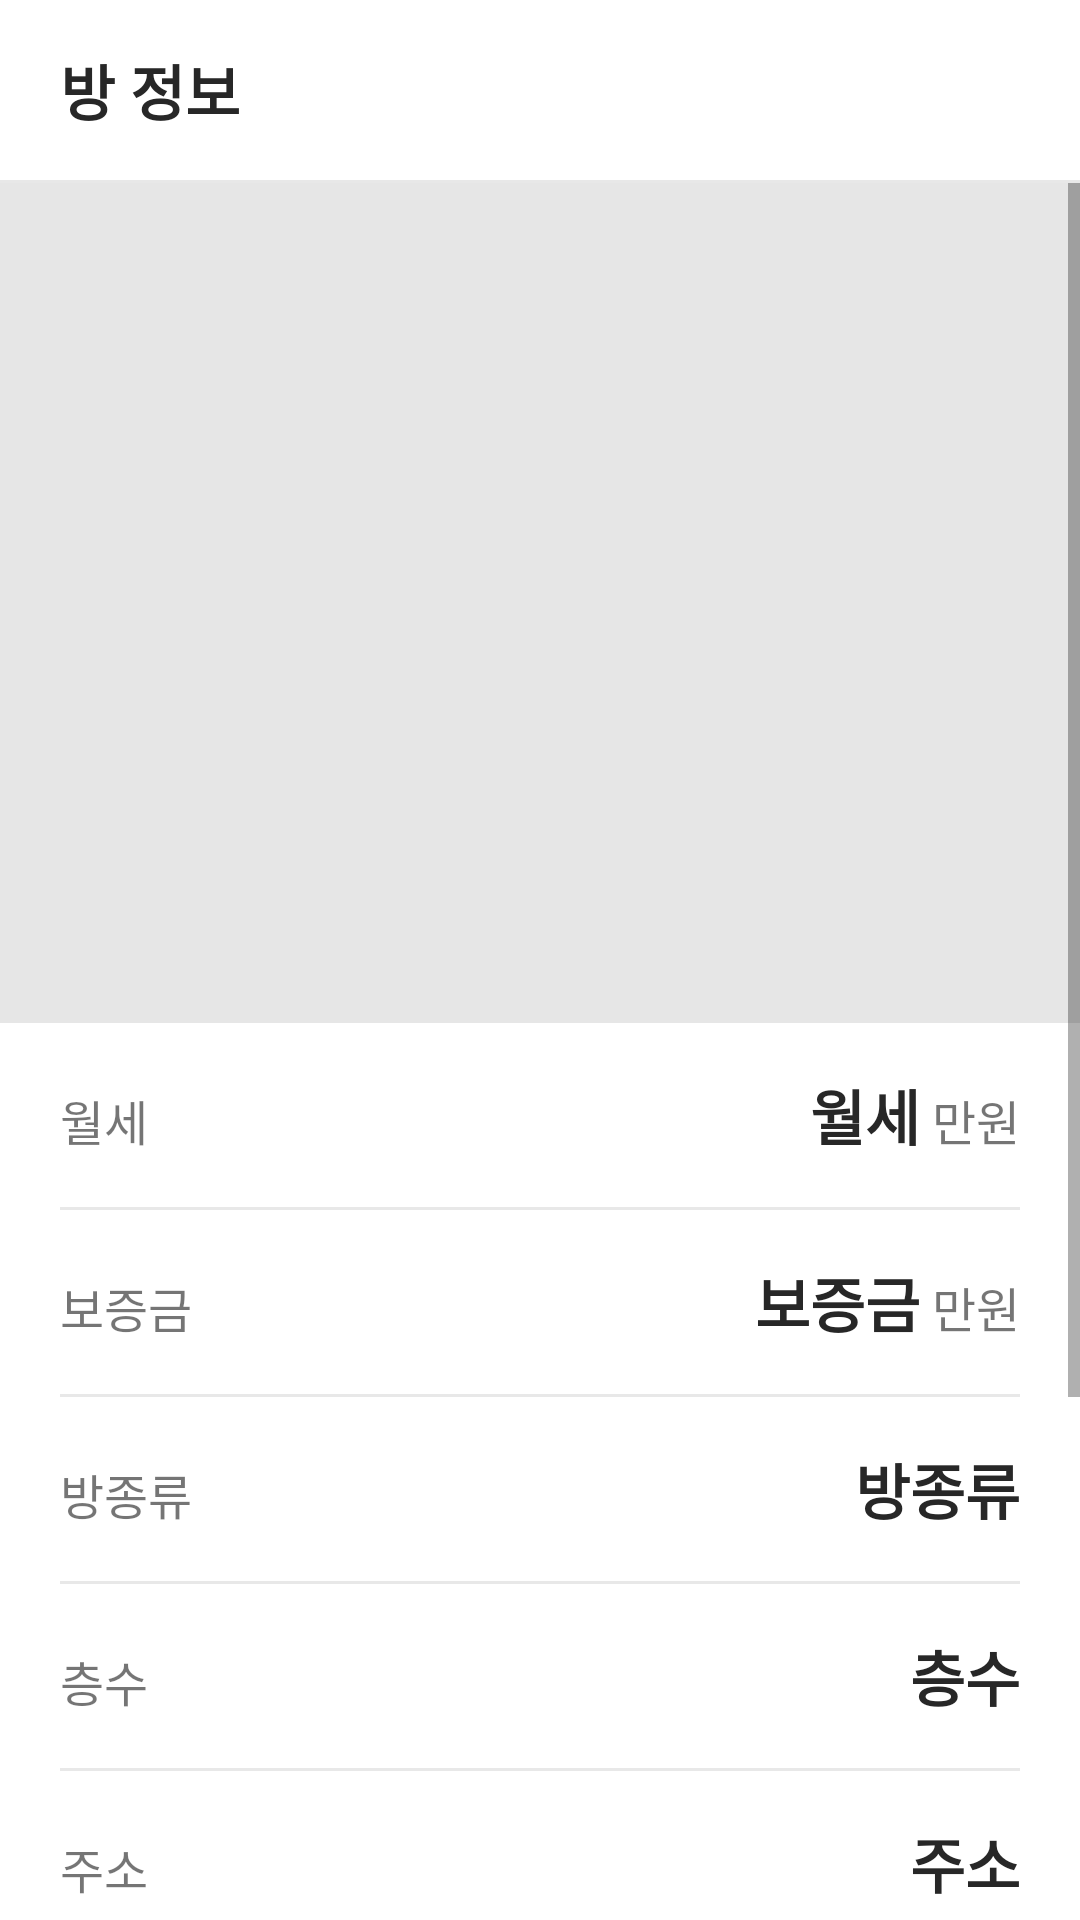

Produce the Android XML layout that renders to this screen, including the resource entries it uses.
<!-- AndroidManifest.xml: application theme Theme.Hyu_dongzi -->
<!-- res/layout/activity_room_information.xml -->
<?xml version="1.0" encoding="utf-8"?>
<LinearLayout xmlns:android="http://schemas.android.com/apk/res/android"
    xmlns:app="http://schemas.android.com/apk/res-auto"
    xmlns:tools="http://schemas.android.com/tools"
    android:layout_width="match_parent"
    android:layout_height="match_parent"
    android:orientation="vertical"
    tools:context=".RoomInformationActivity">

    <FrameLayout
        android:id="@+id/frameLayout"
        android:layout_width="match_parent"
        android:layout_height="60dp"
        app:layout_constraintStart_toStartOf="parent"
        app:layout_constraintTop_toTopOf="parent">

        <TextView
            android:layout_width="wrap_content"
            android:layout_height="wrap_content"
            android:layout_gravity="center_vertical"
            android:layout_marginStart="20dp"
            android:text="방 정보"
            android:textAppearance="@style/title_text" />

    </FrameLayout>

    <View
        android:layout_width="match_parent"
        android:layout_height="1dp"
        android:background="#E8E8E8"
        app:layout_constraintStart_toStartOf="parent"
        app:layout_constraintTop_toBottomOf="@id/frameLayout" />

    <ScrollView
        android:layout_width="match_parent"
        android:layout_height="match_parent">

        <LinearLayout
            android:layout_width="match_parent"
            android:layout_height="wrap_content"
            android:orientation="vertical" >

            <ImageView
                android:id="@+id/iv_roomInformImage"
                android:layout_width="match_parent"
                android:layout_height="280dp"
                android:background="#E6E6E6" />

            <LinearLayout
                android:layout_width="match_parent"
                android:layout_height="match_parent"
                android:orientation="vertical"
                android:layout_marginHorizontal="20dp">

                <LinearLayout
                    android:layout_width="match_parent"
                    android:layout_height="match_parent"
                    android:layout_marginTop="16dp"
                    android:orientation="horizontal">

                    <TextView
                        android:layout_width="wrap_content"
                        android:layout_height="wrap_content"
                        android:layout_weight="1"
                        android:textSize="16sp"
                        android:text="월세" />

                    <TextView
                        android:id="@+id/tv_roomInformMonthly"
                        android:layout_width="wrap_content"
                        android:layout_height="wrap_content"
                        android:gravity="center_vertical"
                        android:text="월세"
                        android:textAppearance="@style/title_text" />

                    <TextView
                        android:layout_width="wrap_content"
                        android:layout_height="wrap_content"
                        android:textSize="16sp"
                        android:layout_marginStart="4dp"
                        android:text="만원" />
                </LinearLayout>

                <View
                    android:layout_width="match_parent"
                    android:layout_height="1dp"
                    android:layout_marginTop="16dp"
                    android:background="#E8E8E8" />

                <LinearLayout
                    android:layout_width="match_parent"
                    android:layout_height="match_parent"
                    android:layout_marginTop="16dp"
                    android:orientation="horizontal">

                    <TextView
                        android:layout_width="wrap_content"
                        android:layout_height="wrap_content"
                        android:layout_weight="1"
                        android:textSize="16sp"
                        android:text="보증금" />

                    <TextView
                        android:id="@+id/tv_roomInformDeposit"
                        android:layout_width="wrap_content"
                        android:layout_height="wrap_content"
                        android:text="보증금"
                        android:textAppearance="@style/title_text" />

                    <TextView
                        android:layout_width="wrap_content"
                        android:layout_height="wrap_content"
                        android:layout_marginStart="4dp"
                        android:textSize="16sp"
                        android:text="만원" />
                </LinearLayout>

                <View
                    android:layout_width="match_parent"
                    android:layout_height="1dp"
                    android:layout_marginTop="16dp"
                    android:background="#E8E8E8" />

                <LinearLayout
                    android:layout_width="match_parent"
                    android:layout_height="match_parent"
                    android:layout_marginTop="16dp"
                    android:orientation="horizontal">

                    <TextView
                        android:layout_width="wrap_content"
                        android:layout_height="wrap_content"
                        android:layout_weight="1"
                        android:textSize="16sp"
                        android:text="방종류" />

                    <TextView
                        android:id="@+id/tv_roomInformtype"
                        android:layout_width="wrap_content"
                        android:layout_height="wrap_content"
                        android:text="방종류"
                        android:textAppearance="@style/title_text" />

                </LinearLayout>

                <View
                    android:layout_width="match_parent"
                    android:layout_height="1dp"
                    android:layout_marginTop="16dp"
                    android:background="#E8E8E8" />

                <LinearLayout
                    android:layout_width="match_parent"
                    android:layout_height="match_parent"
                    android:layout_marginTop="16dp"
                    android:orientation="horizontal">

                    <TextView
                        android:layout_width="wrap_content"
                        android:layout_height="wrap_content"
                        android:layout_weight="1"
                        android:textSize="16sp"
                        android:text="층수" />

                    <TextView
                        android:id="@+id/tv_roomInformfloor"
                        android:layout_width="wrap_content"
                        android:layout_height="wrap_content"
                        android:text="층수"
                        android:textAppearance="@style/title_text" />

                </LinearLayout>

                <View
                    android:layout_width="match_parent"
                    android:layout_height="1dp"
                    android:layout_marginTop="16dp"
                    android:background="#E8E8E8" />

                <LinearLayout
                    android:layout_width="match_parent"
                    android:layout_height="match_parent"
                    android:layout_marginTop="16dp"
                    android:orientation="horizontal">

                    <TextView
                        android:layout_width="wrap_content"
                        android:layout_height="wrap_content"
                        android:layout_weight="1"
                        android:text="주소"
                        android:textSize="16sp" />

                    <TextView
                        android:id="@+id/tv_roomInformAddress"
                        android:layout_width="wrap_content"
                        android:layout_height="wrap_content"
                        android:text="주소"
                        android:textAppearance="@style/title_text" />

                </LinearLayout>

                <View
                    android:layout_width="match_parent"
                    android:layout_height="1dp"
                    android:layout_marginTop="16dp"
                    android:background="#E8E8E8" />

                <LinearLayout
                    android:layout_width="match_parent"
                    android:layout_height="match_parent"
                    android:orientation="vertical"
                    android:layout_marginTop="16dp">

                    <TextView
                        android:layout_width="wrap_content"
                        android:layout_height="wrap_content"
                        android:layout_weight="1"
                        android:text="방설명"
                        android:textSize="16sp" />

                    <TextView
                        android:id="@+id/tv_roomInformexplain"
                        android:layout_width="match_parent"
                        android:layout_height="wrap_content"
                        android:layout_marginTop="16dp"
                        android:text="방설명입니다. 방설명입니다. 방설명입니다. 방설명입니다. 방설명입니다. 방설명입니다. 방설명입니다. 방설명입니다. 방설명입니다. 방설명입니다. 방설명입니다. 방설명입니다. 방설명입니다. "
                        android:textColor="@color/black" />

                </LinearLayout>







            </LinearLayout>

            <LinearLayout
                android:layout_width="match_parent"
                android:layout_height="wrap_content"
                android:layout_margin="20dp"
                android:orientation="horizontal">


                <Button
                    android:id="@+id/btn_contract"
                    style="@style/Widget.MaterialComponents.Button.Icon"
                    android:layout_width="wrap_content"
                    android:layout_height="60dp"
                    android:layout_weight="1"
                    android:text="계약하기"
                    android:textAppearance="@style/content_text"
                    app:icon="@drawable/ic_contract" />

                <Button
                    android:id="@+id/btn_chat"
                    style="@style/Widget.MaterialComponents.Button.Icon"
                    android:layout_width="wrap_content"
                    android:layout_height="60dp"
                    android:layout_marginStart="12dp"
                    android:layout_weight="10"
                    android:text="문의하기"
                    android:textAppearance="@style/content_text"
                    app:icon="@drawable/ic_message" />
            </LinearLayout>

        </LinearLayout>
    </ScrollView>


</LinearLayout>
<!-- resources referenced by this layout -->
<resources>
  <color name="black">#FF000000</color>
  <style name="content_text">
          <item name="android:textSize">
              16sp
          </item>
          <item name="android:textColor">
              #272727
          </item>
          <item name="android:textStyle">
              bold
          </item>
      </style>
  <style name="title_text">
          <item name="android:textSize">
              20sp
          </item>
          <item name="android:textColor">
              #272727
          </item>
          <item name="android:textStyle">
              bold
          </item>
      </style>
  <style name="Theme.Hyu_dongzi" parent="Theme.MaterialComponents.DayNight.NoActionBar">
          
          <item name="colorPrimary">@color/blue_light</item>
          <item name="colorPrimaryVariant">@color/blue</item>
          <item name="colorOnPrimary">@color/white</item>
          
          <item name="colorSecondary">@color/teal_200</item>
          <item name="colorSecondaryVariant">@color/teal_700</item>
          <item name="colorOnSecondary">@color/black</item>
          
          <item name="android:statusBarColor" tools:targetApi="l">?attr/colorPrimaryVariant</item>
          
      </style>
  <color name="blue_light">#4c75b4</color>
  <color name="blue">#0e4a84</color>
  <color name="white">#FFFFFFFF</color>
  <color name="teal_200">#4c75b4</color>
  <color name="teal_700">#FF018786</color>
</resources>
